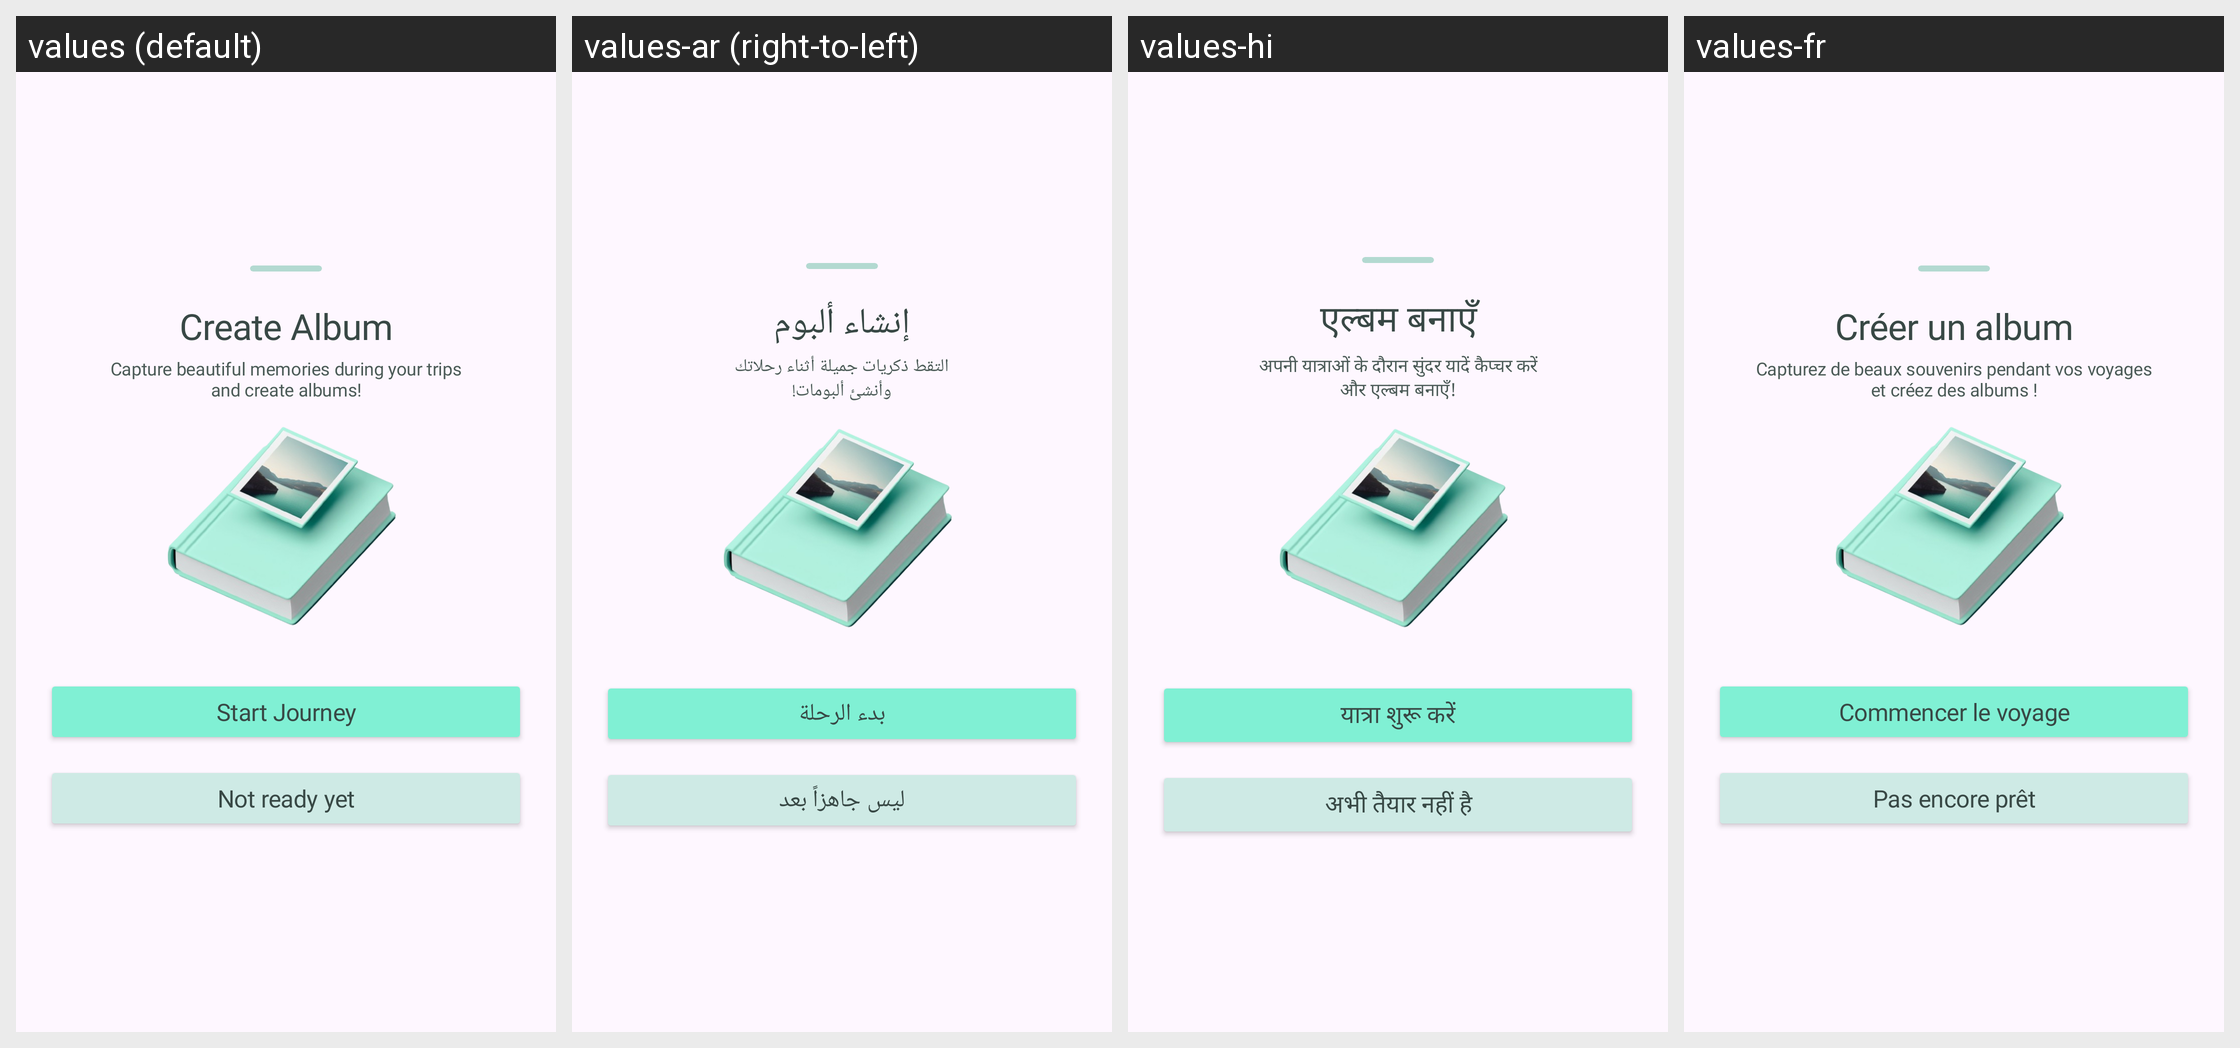

Locale-by-locale string values for the Android screen shown in this grid:
Android screen res/layout/b_sheet_trip_before.xml rendered under 4 locales, left to right: values (default), values-ar (right-to-left), values-hi, values-fr. Device: Nexus 5 (rendered at 1080×1920; each locale shown at half size, 540×960, under a caption strip naming it); theme Theme.Roadcapture.
Other locales in the repository, not shown: values-de, values-en, values-es, values-in, values-ja, values-ko, values-pt, values-ru, values-zh-rCN.
Strings drawn on this screen, with the default value and each locale's value (text and hints the layout hard-codes, and strings that could not be matched under every locale, appear in the picture but are not listed):

create_album
  values: Create Album
  values-ar: إنشاء ألبوم
  values-hi: एल्बम बनाएँ
  values-fr: Créer un album

travel_capture_guide
  values: Capture beautiful memories during your trips
      and create albums!
  values-ar: التقط ذكريات جميلة أثناء رحلاتك
      وأنشئ ألبومات!
  values-hi: अपनी यात्राओं के दौरान सुंदर यादें कैप्चर करें
      और एल्बम बनाएँ!
  values-fr: Capturez de beaux souvenirs pendant vos voyages
      et créez des albums !

start_journey
  values: Start Journey
  values-ar: بدء الرحلة
  values-hi: यात्रा शुरू करें
  values-fr: Commencer le voyage

not_ready_yet
  values: Not ready yet
  values-ar: ليس جاهزاً بعد
  values-hi: अभी तैयार नहीं है
  values-fr: Pas encore prêt
